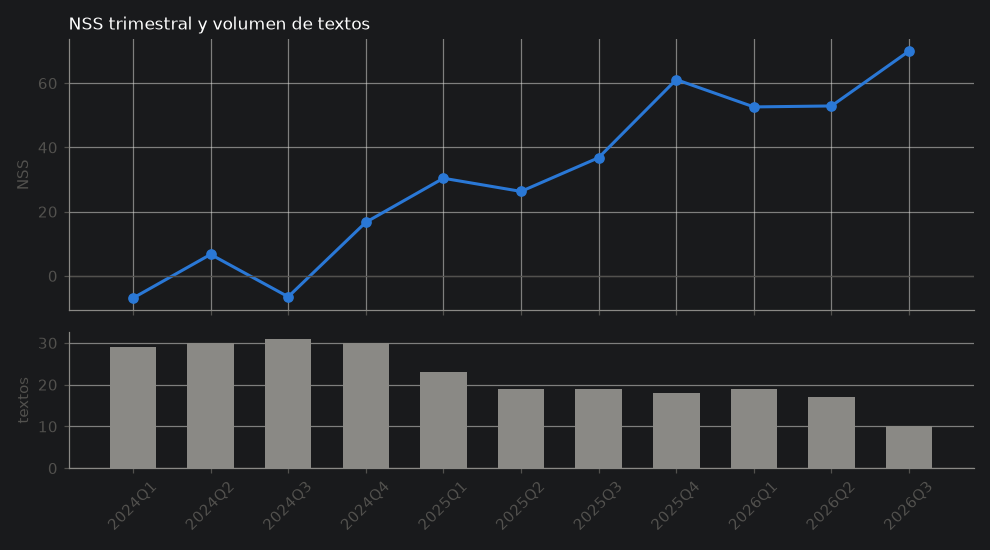

The data file committed next to this chart (first rows):
trimestre, textos, NSS
2024Q1, 29, -6.9
2024Q2, 30, 6.7
2024Q3, 31, -6.5
2024Q4, 30, 16.7
2025Q1, 23, 30.4
2025Q2, 19, 26.3
2025Q3, 19, 36.8
2025Q4, 18, 61.1
2026Q1, 19, 52.6
2026Q2, 17, 52.9
2026Q3, 10, 70.0
